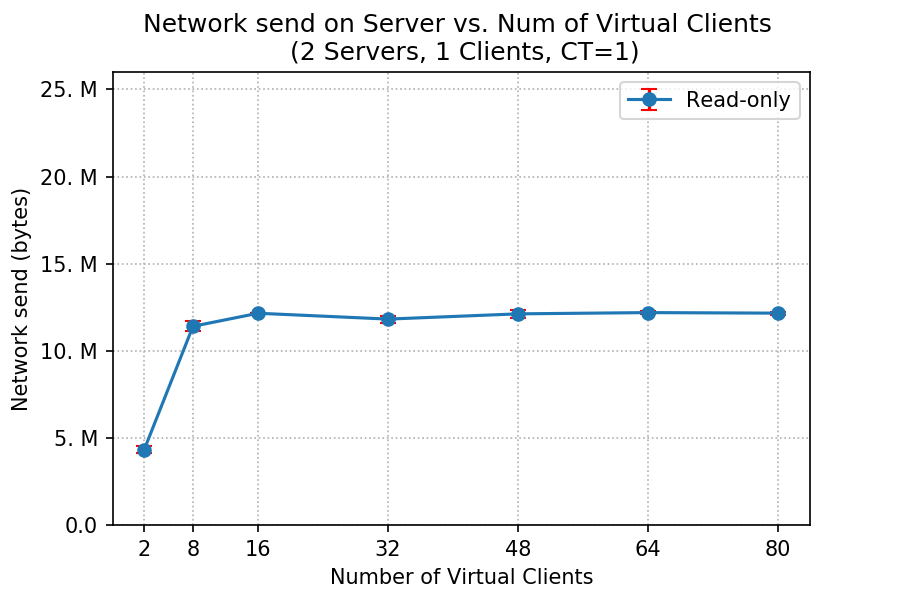

The file beside this chart, header and first rows:
client, netsend_mean, netsend_std
2, 4324309, 201566
8, 11403488, 292730
16, 12153196, 9458
32, 11818028, 196509
48, 12118978, 244513
64, 12190793, 65712
80, 12159009, 79502
